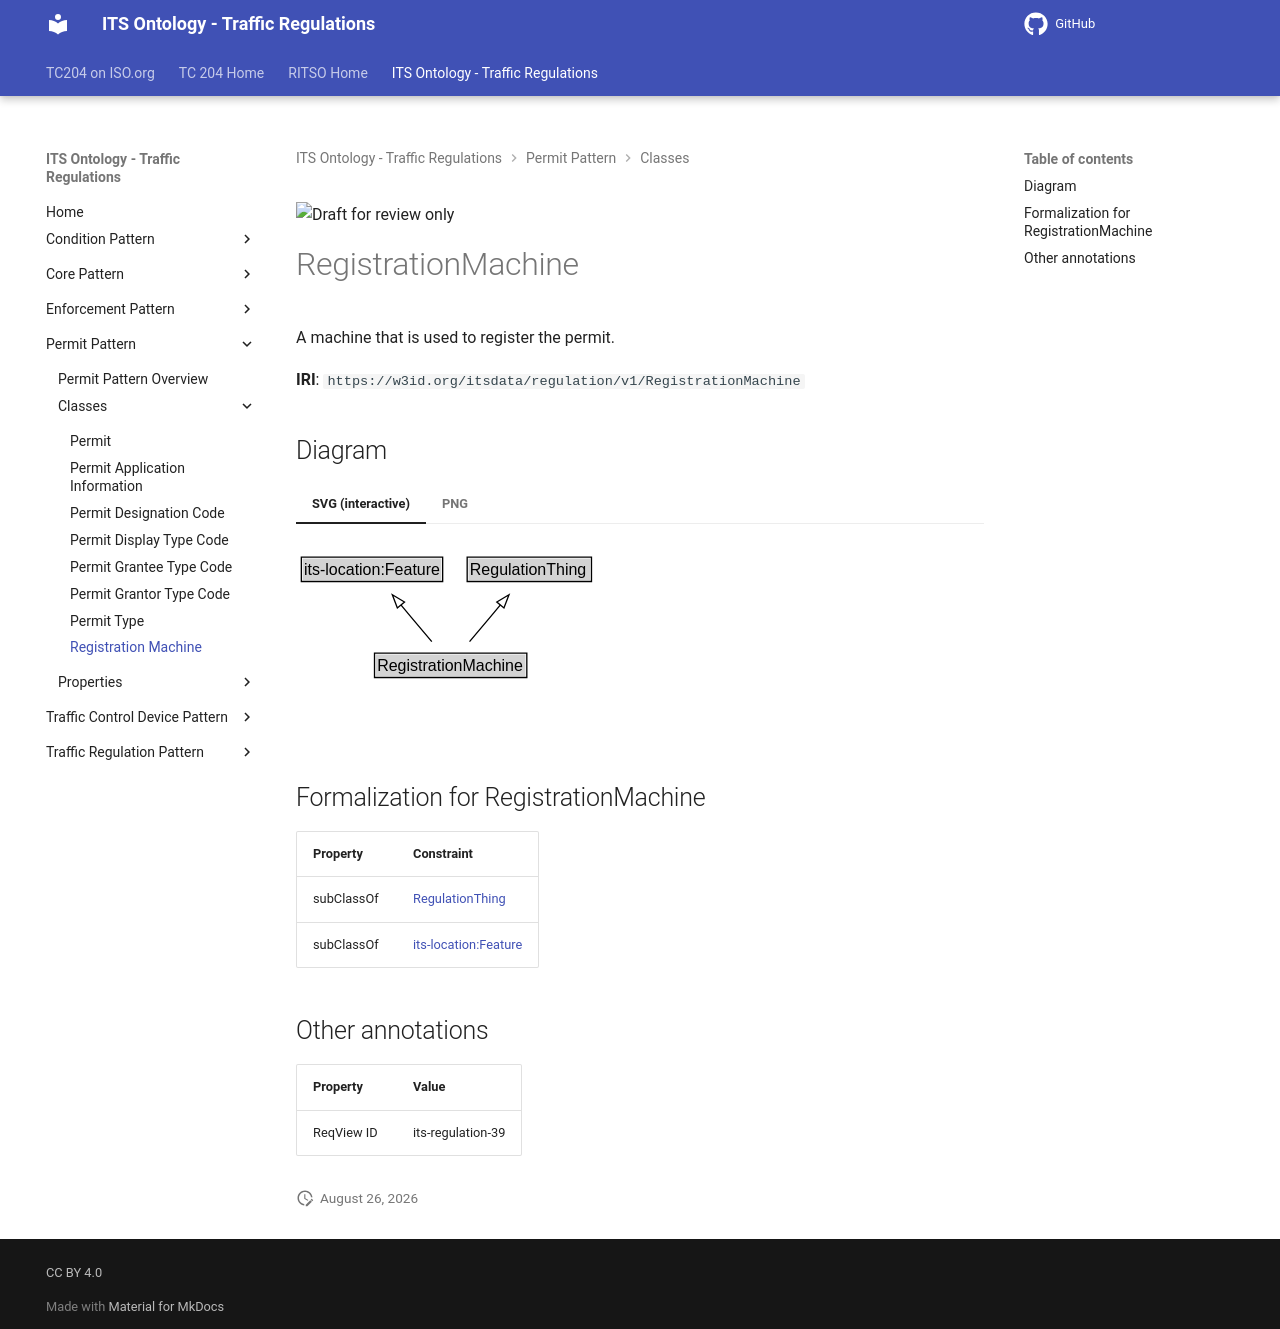

repository: ISO-TC204/ontology-its-regulation · page: v0.0.3-alpha.3/classes/RegistrationMachine/index.html · generator: mkdocs

![Draft for review only](https://isotc204.org/assets/img/draft_for_review.svg)

# RegistrationMachine

A machine that is used to register the permit.

**IRI**: `https://w3id.org/itsdata/regulation/v1/RegistrationMachine`


## Diagram

=== "SVG (interactive)"

    <!-- Generated by graphviz version 14.1.3 (20260303.0454)
     -->
    <!-- Pages: 1 -->
    <svg width="265pt" height="132pt"
     viewBox="0.00 0.00 265.00 132.00" xmlns="http://www.w3.org/2000/svg" xmlns:xlink="http://www.w3.org/1999/xlink">
    <g id="graph0" class="graph" transform="scale(1 1) rotate(0) translate(4 128)">
    <polygon fill="white" stroke="none" points="-4,4 -4,-128 261,-128 261,4 -4,4"/>
    <g id="clust3" class="cluster">
    <title>cluster_associated</title>
    </g>
    <!-- its&#45;location_Feature -->
    <g id="node1" class="node">
    <title>its&#45;location_Feature</title>
    <g id="a_node1"><a xlink:href="https://w3id.org/itsdata/location/v1/Feature" xlink:title="&lt;TABLE&gt;">
    <polygon fill="lightgray" stroke="none" points="1,-97.88 1,-114.12 105,-114.12 105,-97.88 1,-97.88"/>
    <text xml:space="preserve" text-anchor="start" x="2" y="-101.88" font-family="Arial" font-size="12.00">its&#45;location:Feature</text>
    <polygon fill="none" stroke="black" points="0,-96.88 0,-115.12 106,-115.12 106,-96.88 0,-96.88"/>
    </a>
    </g>
    </g>
    <!-- RegulationThing -->
    <g id="node2" class="node">
    <title>RegulationThing</title>
    <g id="a_node2"><a xlink:href="../RegulationThing" xlink:title="&lt;TABLE&gt;">
    <polygon fill="lightgray" stroke="none" points="125.38,-97.88 125.38,-114.12 216.62,-114.12 216.62,-97.88 125.38,-97.88"/>
    <text xml:space="preserve" text-anchor="start" x="126.38" y="-101.88" font-family="Arial" font-size="12.00">RegulationThing</text>
    <polygon fill="none" stroke="black" points="124.38,-96.88 124.38,-115.12 217.62,-115.12 217.62,-96.88 124.38,-96.88"/>
    </a>
    </g>
    </g>
    <!-- RegistrationMachine -->
    <g id="node3" class="node">
    <title>RegistrationMachine</title>
    <g id="a_node3"><a xlink:href="../RegistrationMachine" xlink:title="&lt;TABLE&gt;">
    <polygon fill="lightgray" stroke="none" points="55.88,-25.88 55.88,-42.12 168.12,-42.12 168.12,-25.88 55.88,-25.88"/>
    <text xml:space="preserve" text-anchor="start" x="56.88" y="-29.88" font-family="Arial" font-size="12.00">RegistrationMachine</text>
    <polygon fill="none" stroke="black" points="54.88,-24.88 54.88,-43.12 169.12,-43.12 169.12,-24.88 54.88,-24.88"/>
    </a>
    </g>
    </g>
    <!-- RegistrationMachine&#45;&gt;its&#45;location_Feature -->
    <g id="edge1" class="edge">
    <title>RegistrationMachine&#45;&gt;its&#45;location_Feature</title>
    <path fill="none" stroke="black" d="M97.85,-51.79C90.91,-60.02 82.4,-70.11 74.67,-79.29"/>
    <polygon fill="none" stroke="black" points="72.03,-77 68.26,-86.9 77.38,-81.51 72.03,-77"/>
    </g>
    <!-- RegistrationMachine&#45;&gt;RegulationThing -->
    <g id="edge2" class="edge">
    <title>RegistrationMachine&#45;&gt;RegulationThing</title>
    <path fill="none" stroke="black" d="M126.15,-51.79C133.09,-60.02 141.6,-70.11 149.33,-79.29"/>
    <polygon fill="none" stroke="black" points="146.62,-81.51 155.74,-86.9 151.97,-77 146.62,-81.51"/>
    </g>
    <!-- Invis -->
    </g>
    </svg>


=== "PNG"

    ![RegistrationMachine Diagram](../diagrams/RegistrationMachine.dot.png)



## Formalization for RegistrationMachine

| Property | Constraint |
|----------|------------|
| subClassOf | [RegulationThing](RegulationThing.md) |
| subClassOf | [its-location:Feature](https://w3id.org/itsdata/location/v1/Feature) |

## Other annotations

| Property | Value |
|----------|-------|
| ReqView ID | its-regulation-39 |
